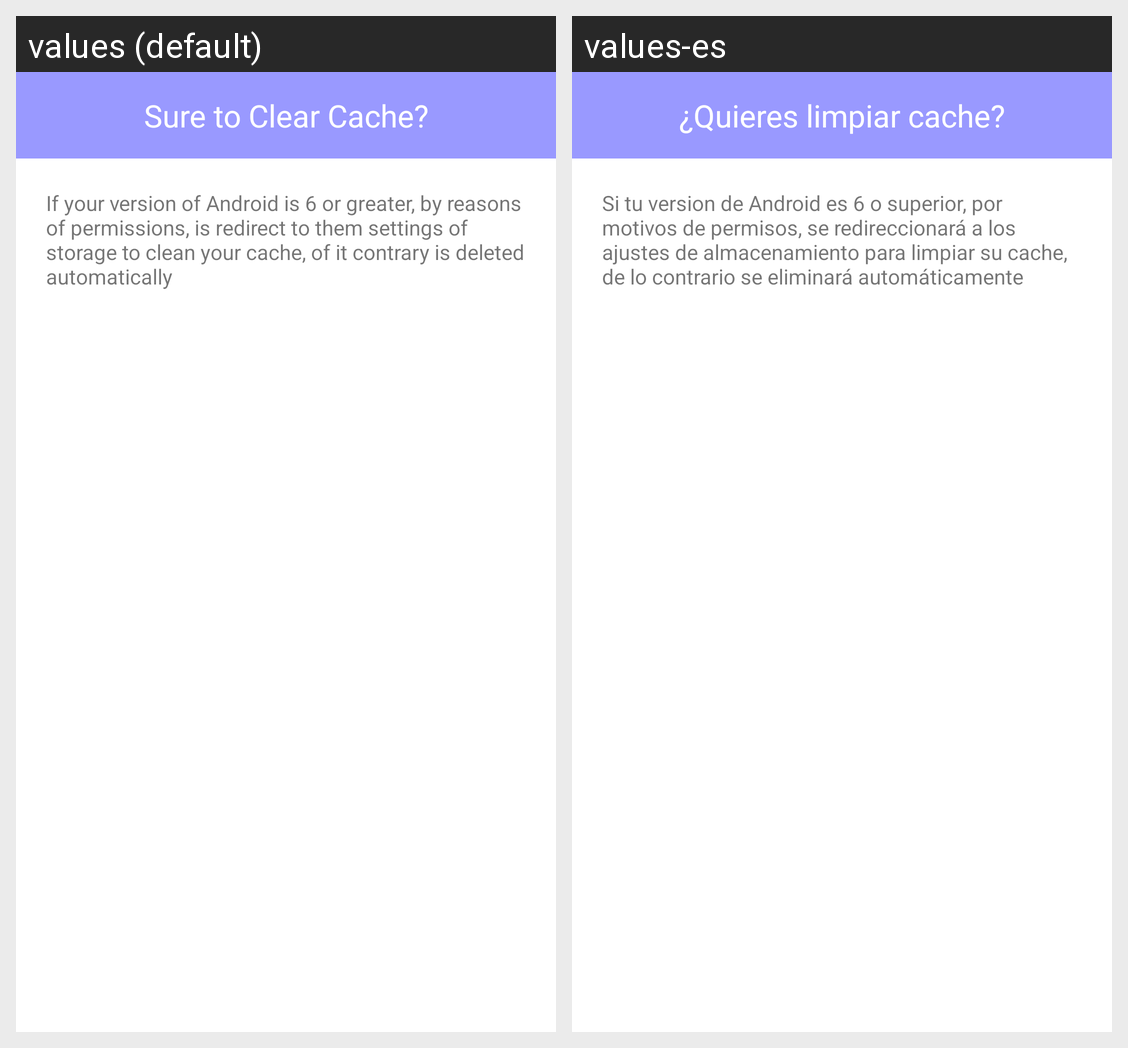

For this localized Android screen grid, give each drawn string resource with its value in every locale shown.
Android screen res/layout/dialog_clean_cache.xml rendered under 2 locales, left to right: values (default), values-es. Device: Nexus 5 (rendered at 1080×1920; each locale shown at half size, 540×960, under a caption strip naming it); theme Theme.JanusShop.
Strings drawn on this screen, with the default value and each locale's value (text and hints the layout hard-codes, and strings that could not be matched under every locale, appear in the picture but are not listed):

questionConfCache
  values: Sure to Clear Cache?
  values-es: ¿Quieres limpiar cache?

description_cache
  values: If your version of Android is 6 or greater, by reasons of permissions, is redirect to them settings of storage to clean your cache, of it contrary is deleted automatically
  values-es: Si tu version de Android es 6 o superior, por motivos de permisos, se redireccionará a los ajustes de almacenamiento para limpiar su cache, de lo contrario se eliminará automáticamente
